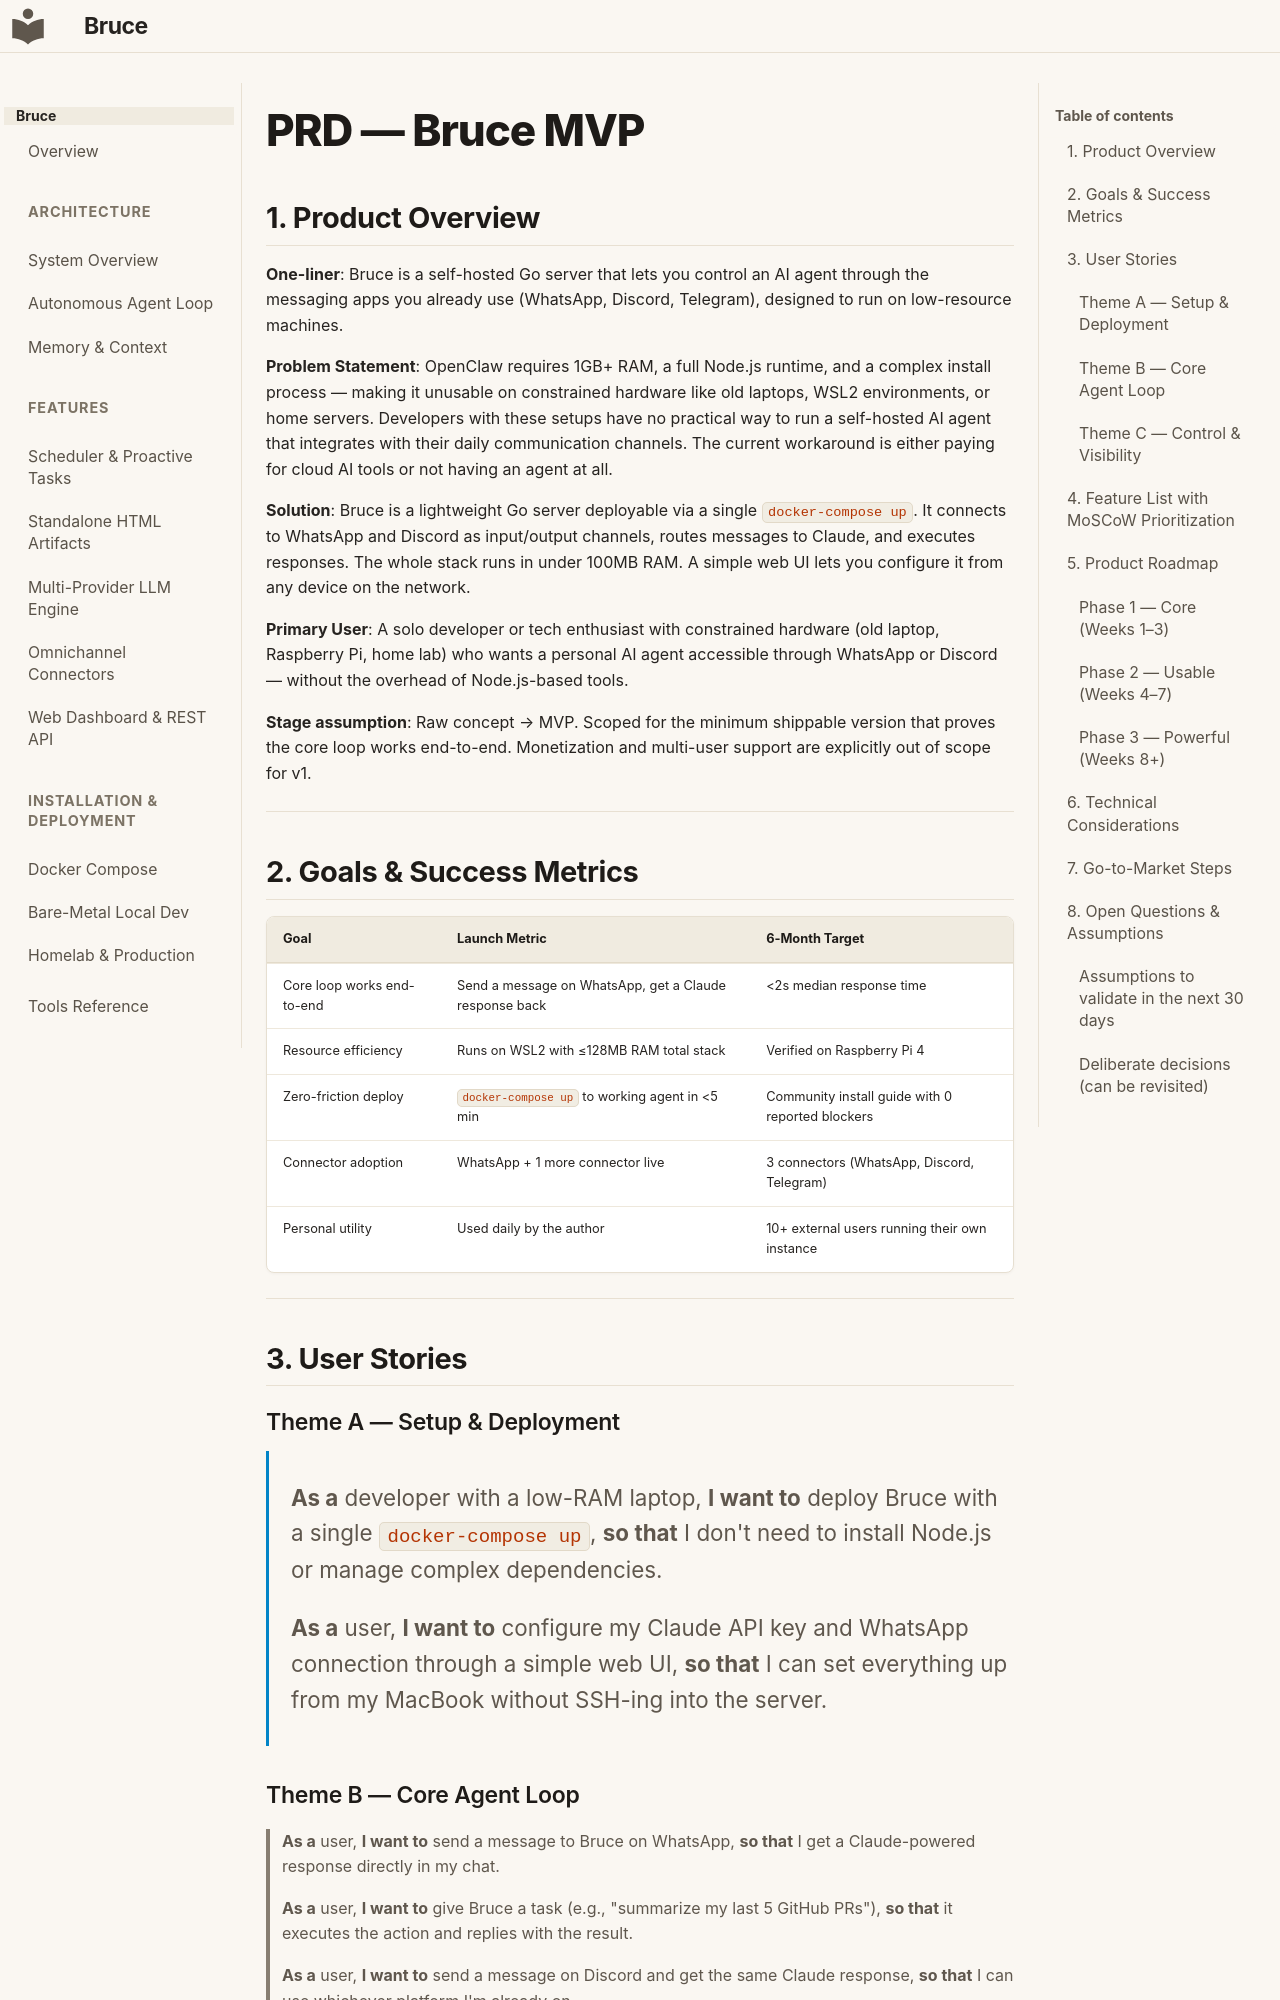

repository: DemitriusQuadros/bruce · page: prd/bruce-mvp/index.html · generator: mkdocs

# PRD — Bruce MVP

## 1. Product Overview

**One-liner**: Bruce is a self-hosted Go server that lets you control an AI agent through the messaging apps you already use (WhatsApp, Discord, Telegram), designed to run on low-resource machines.

**Problem Statement**: OpenClaw requires 1GB+ RAM, a full Node.js runtime, and a complex install process — making it unusable on constrained hardware like old laptops, WSL2 environments, or home servers. Developers with these setups have no practical way to run a self-hosted AI agent that integrates with their daily communication channels. The current workaround is either paying for cloud AI tools or not having an agent at all.

**Solution**: Bruce is a lightweight Go server deployable via a single `docker-compose up`. It connects to WhatsApp and Discord as input/output channels, routes messages to Claude, and executes responses. The whole stack runs in under 100MB RAM. A simple web UI lets you configure it from any device on the network.

**Primary User**: A solo developer or tech enthusiast with constrained hardware (old laptop, Raspberry Pi, home lab) who wants a personal AI agent accessible through WhatsApp or Discord — without the overhead of Node.js-based tools.

**Stage assumption**: Raw concept → MVP. Scoped for the minimum shippable version that proves the core loop works end-to-end. Monetization and multi-user support are explicitly out of scope for v1.

---

## 2. Goals & Success Metrics

| Goal | Launch Metric | 6-Month Target |
|------|--------------|----------------|
| Core loop works end-to-end | Send a message on WhatsApp, get a Claude response back | <2s median response time |
| Resource efficiency | Runs on WSL2 with ≤128MB RAM total stack | Verified on Raspberry Pi 4 |
| Zero-friction deploy | `docker-compose up` to working agent in <5 min | Community install guide with 0 reported blockers |
| Connector adoption | WhatsApp + 1 more connector live | 3 connectors (WhatsApp, Discord, Telegram) |
| Personal utility | Used daily by the author | 10+ external users running their own instance |

---

## 3. User Stories

### Theme A — Setup & Deployment

> **As a** developer with a low-RAM laptop, **I want to** deploy Bruce with a single `docker-compose up`, **so that** I don't need to install Node.js or manage complex dependencies.

> **As a** user, **I want to** configure my Claude API key and WhatsApp connection through a simple web UI, **so that** I can set everything up from my MacBook without SSH-ing into the server.

### Theme B — Core Agent Loop

> **As a** user, **I want to** send a message to Bruce on WhatsApp, **so that** I get a Claude-powered response directly in my chat.

> **As a** user, **I want to** give Bruce a task (e.g., "summarize my last 5 GitHub PRs"), **so that** it executes the action and replies with the result.

> **As a** user, **I want to** send a message on Discord and get the same Claude response, **so that** I can use whichever platform I'm already on.
